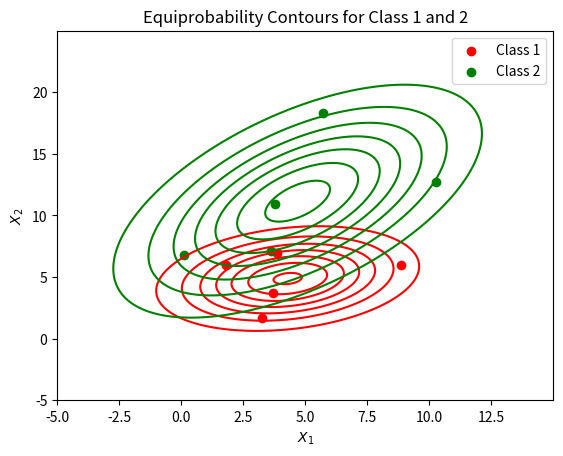

Write Python code to recreate this figure.
import numpy as np
import matplotlib.pyplot as plt

# Exercise 1.3

# Calculate equiprobability contour equation
def equi_contour(x, mu, cov):
    mat = x - mu
    return (np.exp(-0.5 * np.sum(mat @ np.linalg.inv(cov) * mat, axis=2))*(1. / (np.sqrt(np.linalg.det(cov)*(np.pi*2)**len(mu)))))

# Define sample mean and covariance for each class
s_mean_1 = np.array([4.29, 4.88])
s_cov_1 = np.array([[7.13, 1.34], [1.34, 4.58]])

s_mean_2 = np.array([4.69, 11.16])
s_cov_2 = np.array([[13.74, 10.13], [10.13, 22.24]])

# Define samples for each class, from exercise 1.1

c_1 = np.array([
    [3.86317368, 6.98028738],
    [1.81099457, 6.01214467],
    [3.68588236, 3.72158188],
    [8.84837398, 5.98633342],
    [3.24418499, 1.70899736]
])

c_2 = np.array([
    [ 5.6974558,  18.28342712],
    [10.24735416, 12.71358796],
    [ 3.7893197,  10.94008982],
    [ 3.60590629,  7.08063391],
    [ 0.09702069,  6.7808758 ]
])

# Create a grid of points
[X_1,X_2] = np.mgrid[-5:15:.01, -5:25:.01]
vals = np.dstack([X_1, X_2])

# Calculate contours and plot them
contour_1 = equi_contour(vals, s_mean_1, s_cov_1)
plt.contour(X_1, X_2, contour_1, colors='r')

contour_2 = equi_contour(vals, s_mean_2, s_cov_2)
plt.contour(X_1, X_2, contour_2, colors='g')

# Plot the sample points for each class
plt.scatter(c_1[:,0], c_1[:,1], c='r')
plt.scatter(c_2[:,0], c_2[:,1], c='g')

# Label graph and axes
plt.title('Equiprobability Contours for Class 1 and 2')
plt.xlabel('$X_1$')
plt.ylabel('$X_2$')
plt.legend(['Class 1', 'Class 2'])

plt.show()




